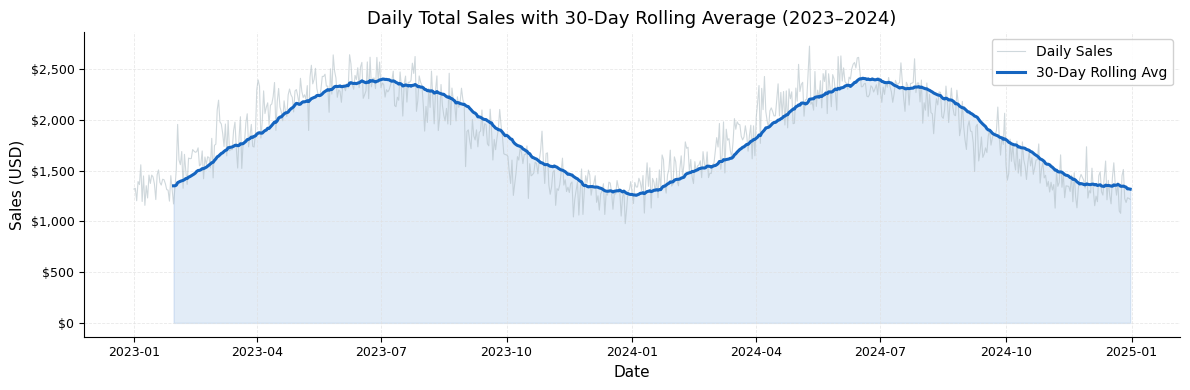
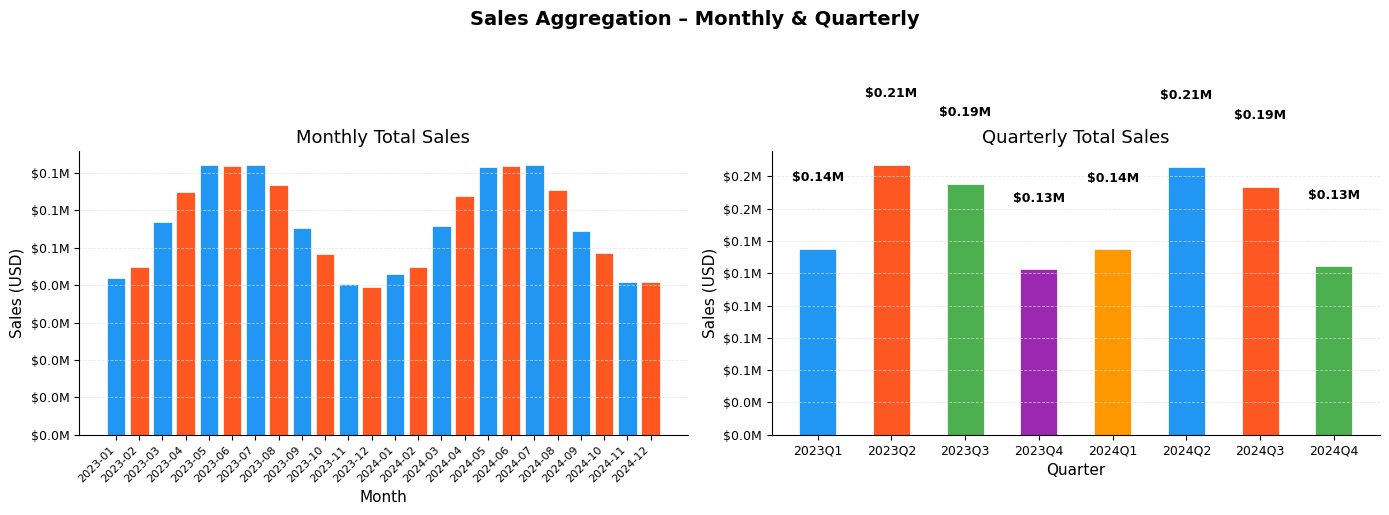
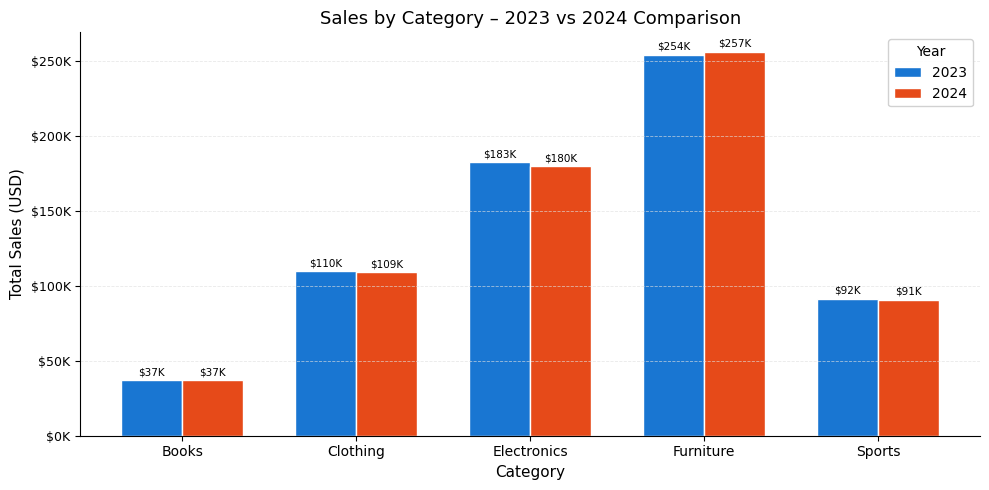
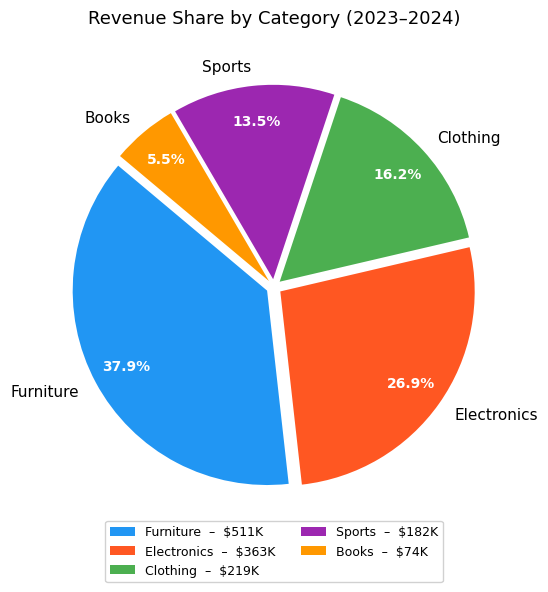
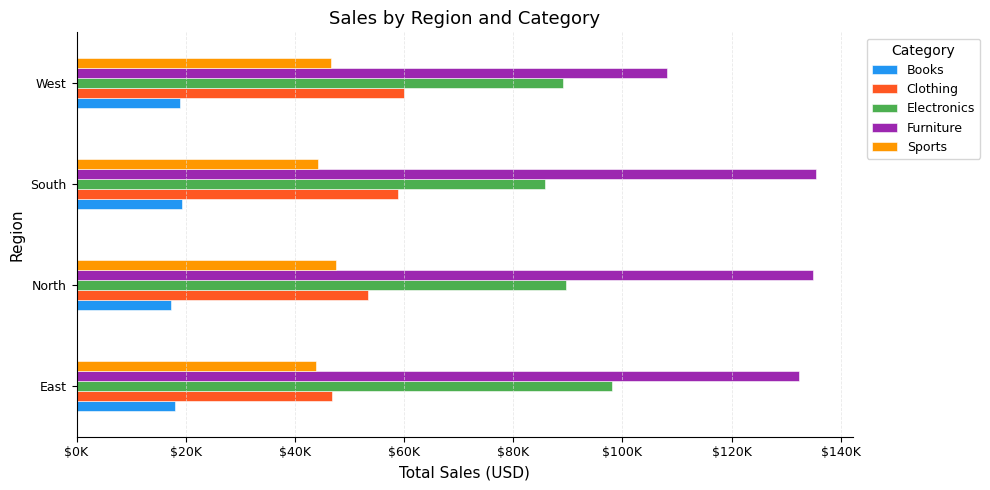

These figures' Python source, in order:
"""
Project 1: Time Series & Category Charts
Sales Data Visualization
"""

import pandas as pd
import numpy as np
import matplotlib.pyplot as plt
import matplotlib.ticker as mticker
from matplotlib.gridspec import GridSpec
import warnings
warnings.filterwarnings("ignore")

# ── 1. Generate sample sales dataset ────────────────────────────────────────
np.random.seed(42)

dates = pd.date_range(start="2023-01-01", end="2024-12-31", freq="D")
categories = ["Electronics", "Clothing", "Furniture", "Sports", "Books"]
regions    = ["North", "South", "East", "West"]

rows = []
for date in dates:
    for cat in categories:
        base = {"Electronics": 500, "Clothing": 300,
                "Furniture": 700, "Sports": 250, "Books": 100}[cat]
        seasonal = 1 + 0.3 * np.sin((date.month - 3) * np.pi / 6)
        sales = max(0, np.random.normal(base * seasonal, base * 0.15))
        rows.append({"Date": date, "Category": cat,
                     "Region": np.random.choice(regions), "Sales": round(sales, 2)})

df = pd.DataFrame(rows)
df["Month"]   = df["Date"].dt.to_period("M")
df["Quarter"] = df["Date"].dt.to_period("Q")
df["Year"]    = df["Date"].dt.year

print("Dataset shape:", df.shape)
print(df.head())

# ── 2. Chart style helpers ───────────────────────────────────────────────────
COLORS     = ["#2196F3", "#FF5722", "#4CAF50", "#9C27B0", "#FF9800"]
GRID_STYLE = dict(color="#e0e0e0", linestyle="--", linewidth=0.6, alpha=0.7)

plt.rcParams.update({
    "font.family": "DejaVu Sans",
    "axes.spines.top": False,
    "axes.spines.right": False,
    "axes.titlesize": 13,
    "axes.labelsize": 11,
    "xtick.labelsize": 9,
    "ytick.labelsize": 9,
})

# ── 3. Chart 1 – Daily Total Sales (Line Chart) ──────────────────────────────
daily = df.groupby("Date")["Sales"].sum().reset_index()
rolling = daily["Sales"].rolling(30).mean()

fig, ax = plt.subplots(figsize=(12, 4))
ax.plot(daily["Date"], daily["Sales"], color="#B0BEC5", linewidth=0.8,
        alpha=0.6, label="Daily Sales")
ax.plot(daily["Date"], rolling, color="#1565C0", linewidth=2.2,
        label="30-Day Rolling Avg")
ax.fill_between(daily["Date"], rolling, alpha=0.12, color="#1565C0")
ax.set_title("Daily Total Sales with 30-Day Rolling Average (2023–2024)")
ax.set_xlabel("Date")
ax.set_ylabel("Sales (USD)")
ax.yaxis.set_major_formatter(mticker.FuncFormatter(lambda x, _: f"${x:,.0f}"))
ax.legend(framealpha=0.9)
ax.grid(**GRID_STYLE)
plt.tight_layout()
plt.savefig("chart1_daily_sales_line.png", dpi=150)
plt.close()
print("Saved chart1_daily_sales_line.png")

# ── 4. Chart 2 – Monthly & Quarterly Aggregation (Bar Charts) ────────────────
monthly  = df.groupby("Month")["Sales"].sum().reset_index()
monthly["Month_str"] = monthly["Month"].astype(str)
quarterly = df.groupby("Quarter")["Sales"].sum().reset_index()
quarterly["Quarter_str"] = quarterly["Quarter"].astype(str)

fig, (ax1, ax2) = plt.subplots(1, 2, figsize=(14, 5))

# Monthly
bars1 = ax1.bar(monthly["Month_str"], monthly["Sales"],
                color=[COLORS[i % 2] for i in range(len(monthly))],
                edgecolor="white", linewidth=0.5)
ax1.set_title("Monthly Total Sales")
ax1.set_xlabel("Month")
ax1.set_ylabel("Sales (USD)")
ax1.yaxis.set_major_formatter(mticker.FuncFormatter(lambda x, _: f"${x/1e6:.1f}M"))
ax1.set_xticks(range(len(monthly["Month_str"])))
ax1.set_xticklabels(monthly["Month_str"], rotation=45, ha="right", fontsize=8)
ax1.grid(axis="y", **GRID_STYLE)

# Quarterly
bars2 = ax2.bar(quarterly["Quarter_str"], quarterly["Sales"],
                color=COLORS[:len(quarterly)], edgecolor="white", linewidth=0.5, width=0.5)
for bar in bars2:
    ax2.text(bar.get_x() + bar.get_width()/2, bar.get_height() + 50000,
             f"${bar.get_height()/1e6:.2f}M", ha="center", va="bottom", fontsize=9, fontweight="bold")
ax2.set_title("Quarterly Total Sales")
ax2.set_xlabel("Quarter")
ax2.set_ylabel("Sales (USD)")
ax2.yaxis.set_major_formatter(mticker.FuncFormatter(lambda x, _: f"${x/1e6:.1f}M"))
ax2.grid(axis="y", **GRID_STYLE)

plt.suptitle("Sales Aggregation – Monthly & Quarterly", fontsize=14, fontweight="bold", y=1.02)
plt.tight_layout()
plt.savefig("chart2_aggregation_bars.png", dpi=150, bbox_inches="tight")
plt.close()
print("Saved chart2_aggregation_bars.png")

# ── 5. Chart 3 – Category Comparison (Grouped Bar Chart) ─────────────────────
cat_year = df.groupby(["Year", "Category"])["Sales"].sum().unstack()

fig, ax = plt.subplots(figsize=(10, 5))
x      = np.arange(len(cat_year.columns))
width  = 0.35
years  = cat_year.index.tolist()

for i, (year, color) in enumerate(zip(years, ["#1976D2", "#E64A19"])):
    offset = (i - 0.5) * width
    bars = ax.bar(x + offset, cat_year.loc[year], width,
                  label=str(year), color=color, edgecolor="white")
    for bar in bars:
        ax.text(bar.get_x() + bar.get_width()/2, bar.get_height() + 2000,
                f"${bar.get_height()/1e3:.0f}K", ha="center", va="bottom", fontsize=7.5)

ax.set_title("Sales by Category – 2023 vs 2024 Comparison")
ax.set_xlabel("Category")
ax.set_ylabel("Total Sales (USD)")
ax.set_xticks(x)
ax.set_xticklabels(cat_year.columns, fontsize=10)
ax.yaxis.set_major_formatter(mticker.FuncFormatter(lambda x, _: f"${x/1e3:.0f}K"))
ax.legend(title="Year", framealpha=0.9)
ax.grid(axis="y", **GRID_STYLE)
plt.tight_layout()
plt.savefig("chart3_category_comparison.png", dpi=150)
plt.close()
print("Saved chart3_category_comparison.png")

# ── 6. Chart 4 – Category Share (Pie Chart) ──────────────────────────────────
cat_total = df.groupby("Category")["Sales"].sum().sort_values(ascending=False)
explode   = [0.04] * len(cat_total)

fig, ax = plt.subplots(figsize=(8, 6))
wedges, texts, autotexts = ax.pie(
    cat_total, labels=cat_total.index, colors=COLORS,
    autopct="%1.1f%%", startangle=140, explode=explode,
    pctdistance=0.82, textprops={"fontsize": 11}
)
for at in autotexts:
    at.set_fontsize(10)
    at.set_fontweight("bold")
    at.set_color("white")

ax.set_title("Revenue Share by Category (2023–2024)", fontsize=13, pad=15)
# Legend with $ values
legend_labels = [f"{cat}  –  ${val/1e3:.0f}K" for cat, val in cat_total.items()]
ax.legend(wedges, legend_labels, loc="lower center",
          bbox_to_anchor=(0.5, -0.12), ncol=2, fontsize=9, framealpha=0.9)
plt.tight_layout()
plt.savefig("chart4_category_pie.png", dpi=150, bbox_inches="tight")
plt.close()
print("Saved chart4_category_pie.png")

# ── 7. Chart 5 – Regional Sales (Horizontal Bar) ─────────────────────────────
region_cat = df.groupby(["Region", "Category"])["Sales"].sum().unstack()

fig, ax = plt.subplots(figsize=(10, 5))
region_cat.plot(kind="barh", ax=ax, color=COLORS, edgecolor="white", linewidth=0.4)
ax.set_title("Sales by Region and Category")
ax.set_xlabel("Total Sales (USD)")
ax.set_ylabel("Region")
ax.xaxis.set_major_formatter(mticker.FuncFormatter(lambda x, _: f"${x/1e3:.0f}K"))
ax.legend(title="Category", bbox_to_anchor=(1.01, 1), loc="upper left", fontsize=9)
ax.grid(axis="x", **GRID_STYLE)
plt.tight_layout()
plt.savefig("chart5_region_category.png", dpi=150, bbox_inches="tight")
plt.close()
print("Saved chart5_region_category.png")

# ── 8. Summary Stats & Text Report ───────────────────────────────────────────
total_sales    = df["Sales"].sum()
best_month     = monthly.loc[monthly["Sales"].idxmax(), "Month_str"]
best_month_val = monthly["Sales"].max()
best_cat       = cat_total.idxmax()
best_cat_share = cat_total.max() / cat_total.sum() * 100
yoy_growth     = (df[df["Year"]==2024]["Sales"].sum() / df[df["Year"]==2023]["Sales"].sum() - 1) * 100

summary = f"""
==============================================================
  PROJECT 1 – TIME SERIES & CATEGORY CHARTS  |  SUMMARY
==============================================================

DATASET
  • Records   : {len(df):,}  (daily sales per category, 2023–2024)
  • Categories: {', '.join(categories)}
  • Regions   : {', '.join(regions)}

KEY METRICS
  • Total Revenue (2yr)  : ${total_sales/1e6:.2f} Million
  • Best Month           : {best_month}  (${best_month_val/1e3:.1f}K)
  • Year-over-Year Growth: {yoy_growth:+.1f}%
  • Top Category         : {best_cat} ({best_cat_share:.1f}% share)

CHART BREAKDOWN
  1. Line Chart  – Daily sales + 30-day rolling average
     → Reveals seasonal peaks (mid-year bump) and overall upward trend.

  2. Bar Charts  – Monthly & Quarterly aggregation
     → Monthly bars expose within-year seasonality; quarterly bars
       make YoY comparison clean and digestible.

  3. Grouped Bar – Category × Year comparison
     → Side-by-side bars let viewers instantly spot which categories
       grew or shrank between 2023 and 2024.

  4. Pie Chart   – Revenue share by category
     → Exploded wedges + % labels show Furniture leads at ~{best_cat_share:.0f}%
       while Books is the smallest segment.

  5. Horiz. Bar  – Region × Category breakdown
     → Horizontal orientation handles long labels; stacked view
       reveals regional mix without clutter.

CHART DESIGN NOTES
  • Lines   : Raw daily data shown in light grey; rolling avg in bold blue
              so the trend pops without hiding volatility.
  • Bars    : Spines removed (top/right), gridlines on value axis only —
              keeps focus on bar heights, not chart furniture.
  • Pie     : Labels outside, % values inside (white bold) for legibility;
              a legend with $ totals adds quantitative context.
  • Axes    : All monetary axes formatted as $K / $M (no raw numbers).
  • Colors  : Consistent 5-color palette across all charts for category
              identity; region charts inherit the same set.

FILES SAVED
  chart1_daily_sales_line.png
  chart2_aggregation_bars.png
  chart3_category_comparison.png
  chart4_category_pie.png
  chart5_region_category.png
==============================================================
"""

print(summary)
with open("summary.txt", "w") as f:
    f.write(summary)
print("Saved summary.txt")
